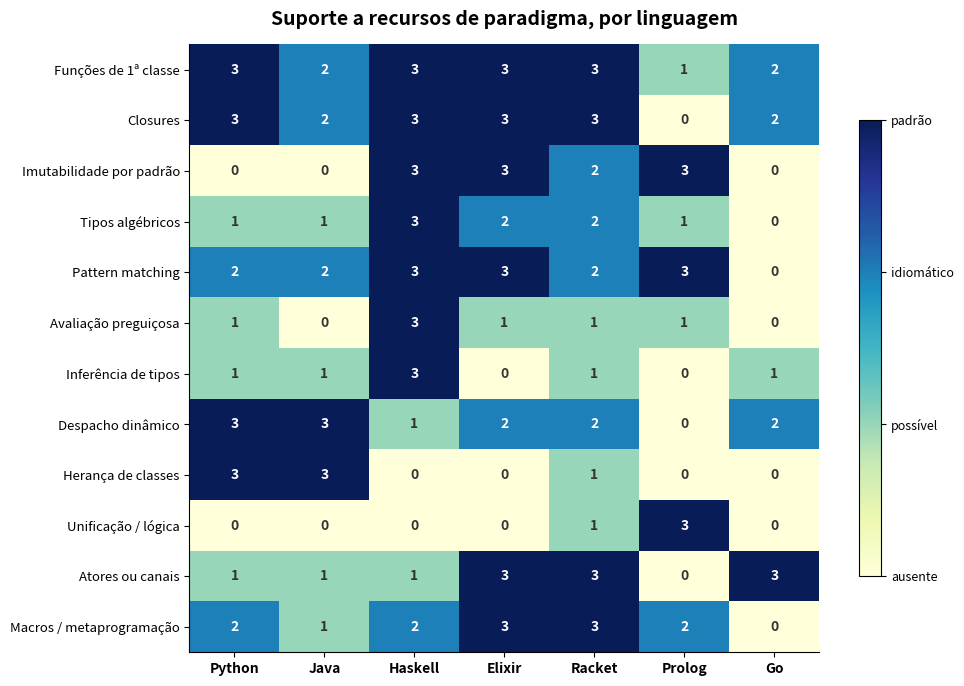
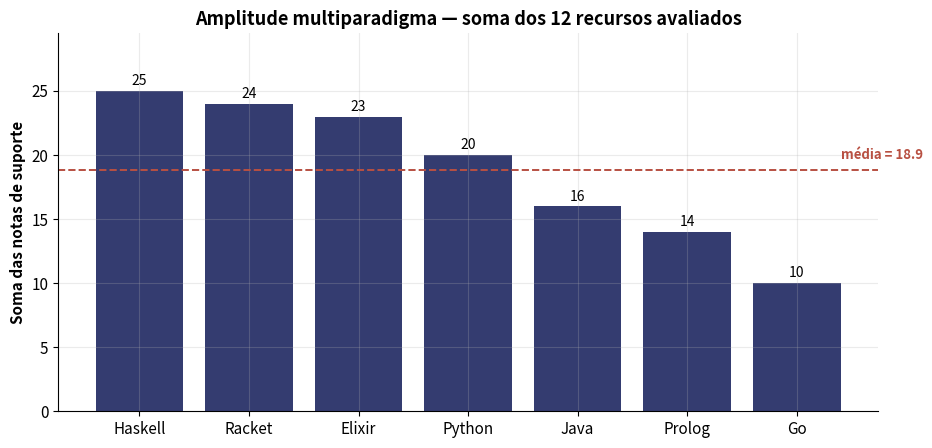
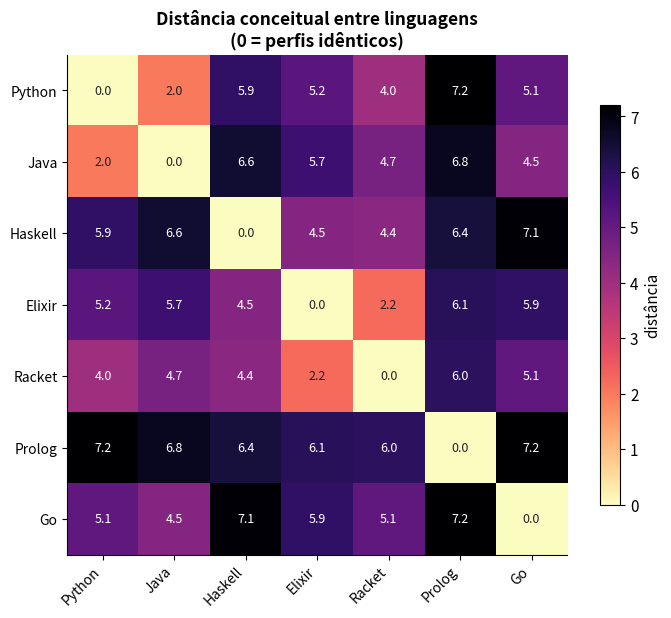

Reproduce these figures in Python, in order.
# Configuração comum a todos os notebooks da disciplina
import matplotlib
import matplotlib.pyplot as plt
import numpy as np

plt.rcParams.update({
    "figure.figsize": (9, 5),
    "figure.dpi": 110,
    "font.size": 11,
    "axes.spines.top": False,
    "axes.spines.right": False,
    "axes.grid": True,
    "grid.alpha": 0.25,
})

# Paleta da disciplina: um paradigma, uma cor
CORES = {
    "Imperativo": "#B85042",
    "Funcional":  "#2C5F2D",
    "Orientado a objetos": "#065A82",
    "Lógico":     "#6D2E46",
    "Concorrente": "#C77D00",
    "Declarativo": "#50808E",
}
print("Ambiente pronto. matplotlib", matplotlib.__version__, "| numpy", np.__version__)


import pandas as pd

RECURSOS = [
    "Funções de 1ª classe", "Closures", "Imutabilidade por padrão",
    "Tipos algébricos", "Pattern matching", "Avaliação preguiçosa",
    "Inferência de tipos", "Despacho dinâmico", "Herança de classes",
    "Unificação / lógica", "Atores ou canais", "Macros / metaprogramação",
]

dados = {
    "Python":  [3, 3, 0, 1, 2, 1, 1, 3, 3, 0, 1, 2],
    "Java":    [2, 2, 0, 1, 2, 0, 1, 3, 3, 0, 1, 1],
    "Haskell": [3, 3, 3, 3, 3, 3, 3, 1, 0, 0, 1, 2],
    "Elixir":  [3, 3, 3, 2, 3, 1, 0, 2, 0, 0, 3, 3],
    "Racket":  [3, 3, 2, 2, 2, 1, 1, 2, 1, 1, 3, 3],
    "Prolog":  [1, 0, 3, 1, 3, 1, 0, 0, 0, 3, 0, 2],
    "Go":      [2, 2, 0, 0, 0, 0, 1, 2, 0, 0, 3, 0],
}

perfil = pd.DataFrame(dados, index=RECURSOS)
perfil


fig, ax = plt.subplots(figsize=(10, 7))
matriz = perfil.values

im = ax.imshow(matriz, cmap="YlGnBu", vmin=0, vmax=3, aspect="auto")

ax.set_xticks(range(len(perfil.columns)))
ax.set_xticklabels(perfil.columns, fontsize=10, weight="bold")
ax.set_yticks(range(len(perfil.index)))
ax.set_yticklabels(perfil.index, fontsize=9.5)
ax.grid(False)

for i in range(matriz.shape[0]):
    for j in range(matriz.shape[1]):
        v = matriz[i, j]
        ax.text(j, i, str(v), ha="center", va="center", fontsize=10,
                color="white" if v >= 2 else "#333333", weight="bold")

cbar = fig.colorbar(im, ax=ax, ticks=[0, 1, 2, 3], shrink=0.75)
cbar.ax.set_yticklabels(["ausente", "possível", "idiomático", "padrão"], fontsize=9)
ax.set_title("Suporte a recursos de paradigma, por linguagem",
             fontsize=14, weight="bold", pad=14)
fig.tight_layout()
plt.show()


totais = perfil.sum().sort_values(ascending=False)

fig, ax = plt.subplots(figsize=(9.5, 4.6))
barras = ax.bar(totais.index, totais.values, color="#1E2761", alpha=0.9)
ax.bar_label(barras, fontsize=10, padding=2)
ax.set_ylabel("Soma das notas de suporte", weight="bold")
ax.set_ylim(0, totais.max() * 1.18)
ax.set_title("Amplitude multiparadigma — soma dos 12 recursos avaliados",
             fontsize=13, weight="bold")
ax.axhline(totais.mean(), ls="--", color="#B85042", lw=1.4)
ax.annotate(f"média = {totais.mean():.1f}", (len(totais) - 0.6, totais.mean() + 0.8),
            color="#B85042", fontsize=9.5, weight="bold")
fig.tight_layout()
plt.show()


nomes = list(perfil.columns)
M = perfil.values.T.astype(float)
D = np.sqrt(((M[:, None, :] - M[None, :, :]) ** 2).sum(axis=2))

fig, ax = plt.subplots(figsize=(7.5, 6.2))
im = ax.imshow(D, cmap="magma_r")
ax.set_xticks(range(len(nomes))); ax.set_xticklabels(nomes, rotation=45, ha="right", fontsize=10)
ax.set_yticks(range(len(nomes))); ax.set_yticklabels(nomes, fontsize=10)
ax.grid(False)
for i in range(len(nomes)):
    for j in range(len(nomes)):
        ax.text(j, i, f"{D[i, j]:.1f}", ha="center", va="center", fontsize=9,
                color="white" if D[i, j] > D.max() * 0.55 else "#222222")
ax.set_title("Distância conceitual entre linguagens\n(0 = perfis idênticos)",
             fontsize=12.5, weight="bold")
fig.colorbar(im, ax=ax, shrink=0.8, label="distância")
fig.tight_layout()
plt.show()

# o par mais próximo e o mais distante
iu = np.triu_indices(len(nomes), k=1)
pares = sorted(zip(D[iu], zip(np.array(nomes)[iu[0]], np.array(nomes)[iu[1]])))
print("Par mais próximo :", pares[0][1], f"({pares[0][0]:.2f})")
print("Par mais distante:", pares[-1][1], f"({pares[-1][0]:.2f})")
